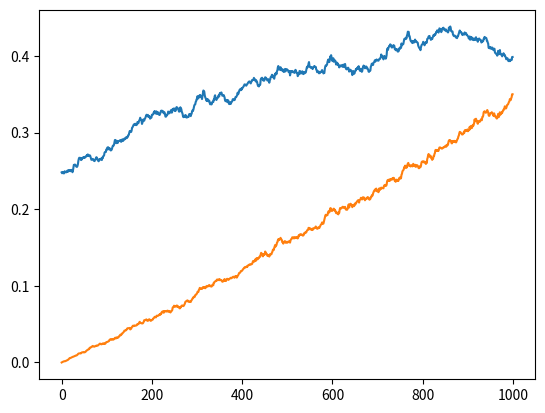

Reproduce this figure in Python.
# -*- coding: utf-8 -*-
import numpy as np
import matplotlib.pyplot as plt

def drift(t):#ドリフトの決定
    return 0.5*t #ここではu_t=0.5tとした

def h(n,t):#カメロンマルティン空間の基底（詳しくは参考文献[1][4]を参照）
    insin=(n-0.5)*np.pi*t/T
    return np.power(2*T,0.5)*np.sin(insin)/(sigma*np.pi*(n-0.5))

def h_dot(n,t):#基底の微分を表記する（詳しくは参考文献[1][4]を参照）
    incos=(n-0.5)*np.pi*t/T
    return np.power(2/T,0.5)*np.cos(incos)/sigma
    
def lamda(n):#基底の固有値（詳しくは参考文献[1][4]を参照）
    return sigma*T/(np.pi*(n-0.5))

def X_h(k):#独自の工夫ポイント。カメロンマルティンの基底の微分を定義関数で近似したうえで微分とXの線形性に頼る
    sum=0
    for i in range(m):
        t=i*T/m
        sum += h_dot(k,t+delta_t)*(X[i+1]-X[i])
    return sum



T=1.0#終端時刻
sigma=0.5#σの値
m=1000#時間の分割数
t=0#初期時刻
X=[0]*(m+1) #確率微分方程式のサンプルパスを格納
uhat=[0]*(m+1) #推定量を格納
loss_X=[0]*(m) #誤差の記録用配列
loss_XDF=[0]*(m)
delta_t = T/m  #Δt
sigma_t = np.power(delta_t,0.5)#ブラウン運動実装のための標準偏差計算


monte_count=100
for l in range(monte_count):#モンテカルロ
    n=5
    X_h_array=[0]*(n+1)
    denominator=0
    delta_W = np.random.normal(0,sigma_t,m)#ブラウン運動実装用の乱数
    for i in range(m):#サンプルパスの実装
        t=t+delta_t
        X[i+1]=X[i]+drift(t)*delta_t+sigma*delta_W[i]
        loss_X[i] += np.power(X[i]-drift(t),2)/monte_count
    for k in range(n):
        X_h_array[k]=X_h(k+1)
        denominator += np.power(X_h_array[k]/lamda(k+1),2)
        

    for i in range(m):#推定量の構成と誤差の計測
        t=(i+1)*T/m
        D_t_logF=0
        for k in range(n):
            D_t_logF += X_h_array[k]*np.sin((k+1-0.5)*np.pi*t/T)
        
        D_t_logF = D_t_logF*(n-2)*np.power(2/T,0.5)/denominator
        
        uhat[i]=X[i]-D_t_logF
        loss_XDF[i] += np.power(uhat[i]-drift(t),2)/monte_count
plt.plot(loss_X)#誤差の表示
plt.plot(loss_XDF)
plt.show()
